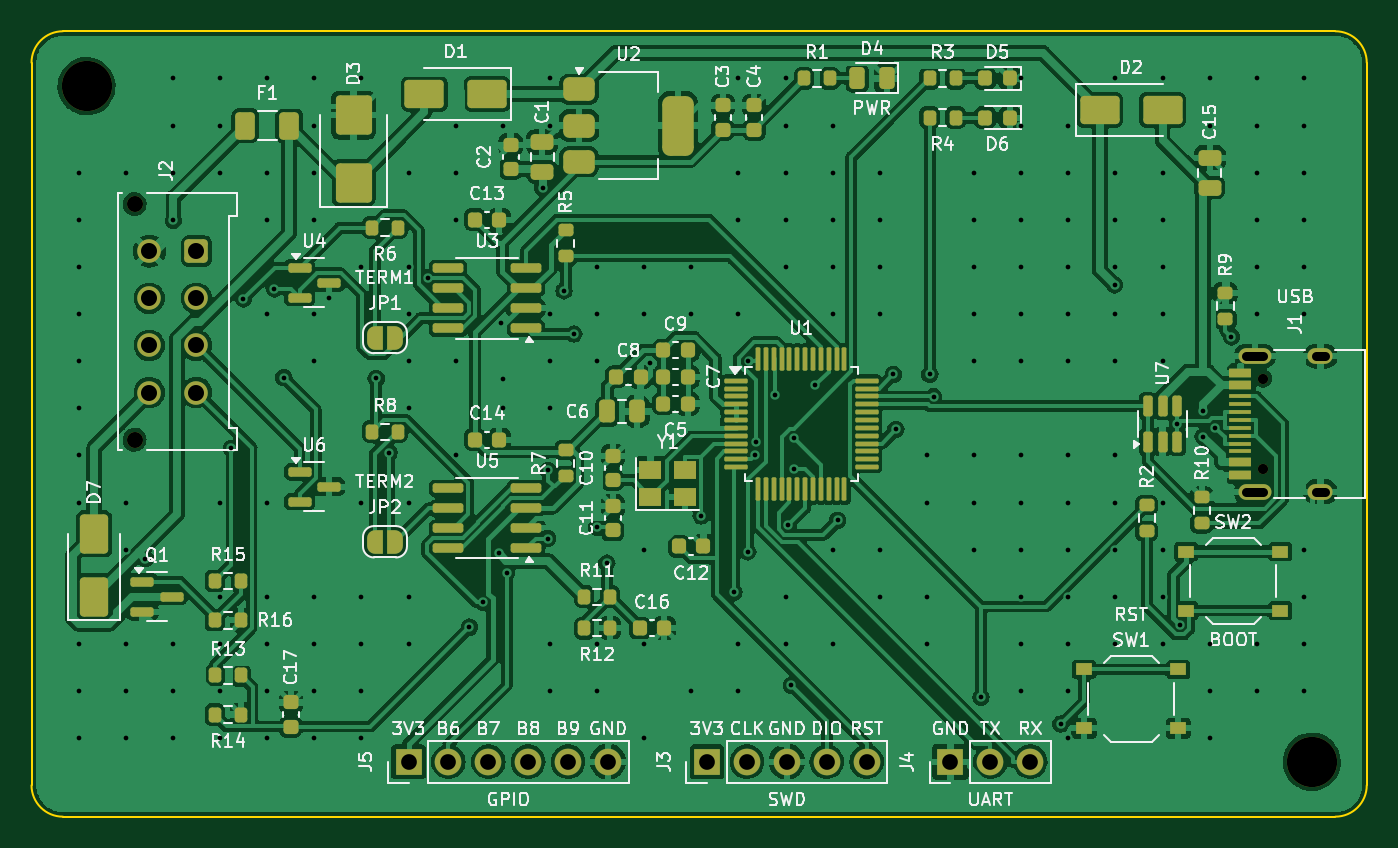
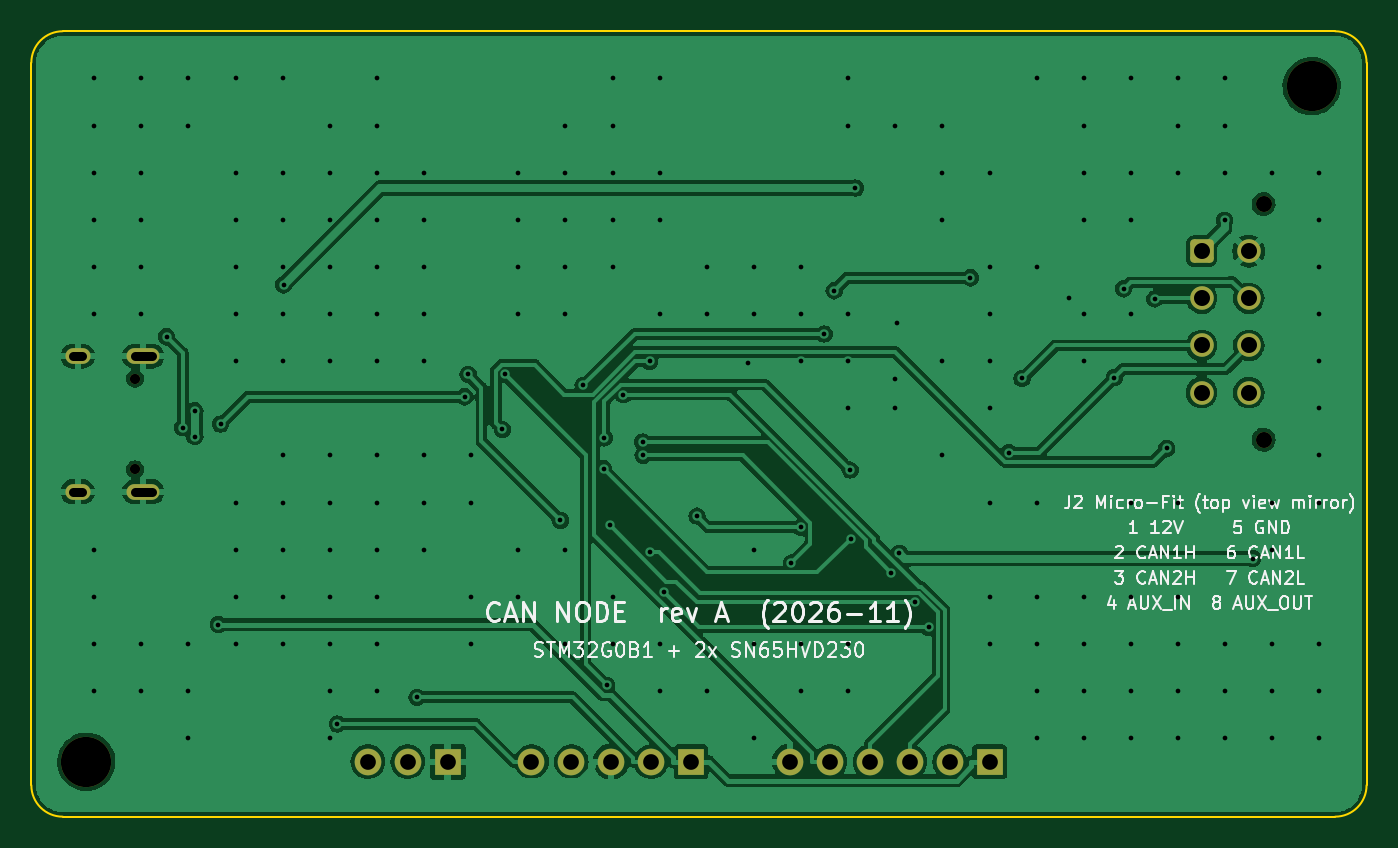
Circuit board: 11 layer files. Board 85.0 x 50.0 mm.
- bottom_copper: canode-B_Cu.gbl (115189 bytes)
- bottom_mask: canode-B_Mask.gbs (2351 bytes)
- paste: canode-B_Paste.gbp (477 bytes)
- bottom_silk: canode-B_Silkscreen.gbo (51573 bytes)
- outline: canode-Edge_Cuts.gm1 (1025 bytes)
- top_copper: canode-F_Cu.gtl (328529 bytes)
- top_mask: canode-F_Mask.gts (11794 bytes)
- paste: canode-F_Paste.gtp (9455 bytes)
- top_silk: canode-F_Silkscreen.gto (135623 bytes)
- drill: canode-NPTH.drl (577 bytes)
- drill: canode-PTH.drl (4681 bytes)

=== bottom_copper: canode-B_Cu.gbl (115189 bytes, source omitted) ===
=== bottom_mask: canode-B_Mask.gbs (2351 bytes, source withheld) ===
=== paste: canode-B_Paste.gbp ===
%TF.GenerationSoftware,KiCad,Pcbnew,7.0.11+dfsg-1build4*%
%TF.CreationDate,2026-11-09T01:07:51+00:00*%
%TF.ProjectId,canode,63616e6f-6465-42e6-9b69-6361645f7063,rev?*%
%TF.SameCoordinates,Original*%
%TF.FileFunction,Paste,Bot*%
%TF.FilePolarity,Positive*%
%FSLAX46Y46*%
G04 Gerber Fmt 4.6, Leading zero omitted, Abs format (unit mm)*
G04 Created by KiCad (PCBNEW 7.0.11+dfsg-1build4) date 2026-11-09 01:07:51*
%MOMM*%
%LPD*%
G01*
G04 APERTURE LIST*
G04 APERTURE END LIST*
M02*

=== bottom_silk: canode-B_Silkscreen.gbo (51573 bytes, source omitted) ===
=== outline: canode-Edge_Cuts.gm1 ===
%TF.GenerationSoftware,KiCad,Pcbnew,7.0.11+dfsg-1build4*%
%TF.CreationDate,2026-11-09T01:07:51+00:00*%
%TF.ProjectId,canode,63616e6f-6465-42e6-9b69-6361645f7063,rev?*%
%TF.SameCoordinates,Original*%
%TF.FileFunction,Profile,NP*%
%FSLAX46Y46*%
G04 Gerber Fmt 4.6, Leading zero omitted, Abs format (unit mm)*
G04 Created by KiCad (PCBNEW 7.0.11+dfsg-1build4) date 2026-11-09 01:07:51*
%MOMM*%
%LPD*%
G01*
G04 APERTURE LIST*
%TA.AperFunction,Profile*%
%ADD10C,0.100000*%
%TD*%
G04 APERTURE END LIST*
D10*
X100000000Y-148000000D02*
X100000000Y-102000000D01*
X183000000Y-150000000D02*
X102000000Y-150000000D01*
X183000000Y-150000000D02*
G75*
G03*
X185000000Y-148000000I0J2000000D01*
G01*
X102000000Y-100000000D02*
X183000000Y-100000000D01*
X185000000Y-102000000D02*
X185000000Y-148000000D01*
X185000000Y-102000000D02*
G75*
G03*
X183000000Y-100000000I-2000000J0D01*
G01*
X102000000Y-100000000D02*
G75*
G03*
X100000000Y-102000000I0J-2000000D01*
G01*
X100000000Y-148000000D02*
G75*
G03*
X102000000Y-150000000I2000000J0D01*
G01*
M02*

=== top_copper: canode-F_Cu.gtl (328529 bytes, source omitted) ===
=== top_mask: canode-F_Mask.gts (11794 bytes, source omitted) ===
=== paste: canode-F_Paste.gtp (9455 bytes, source omitted) ===
=== top_silk: canode-F_Silkscreen.gto (135623 bytes, source omitted) ===
=== drill: canode-NPTH.drl ===
M48
; DRILL file {KiCad 7.0.11+dfsg-1build4} date Mon Nov  9 01:07:51 2026
; FORMAT={-:-/ absolute / metric / decimal}
; #@! TF.CreationDate,2026-11-09T01:07:51+00:00
; #@! TF.GenerationSoftware,Kicad,Pcbnew,7.0.11+dfsg-1build4
; #@! TF.FileFunction,NonPlated,1,2,NPTH
FMAT,2
METRIC
; #@! TA.AperFunction,NonPlated,NPTH,ComponentDrill
T1C0.650
; #@! TA.AperFunction,NonPlated,NPTH,ComponentDrill
T2C1.020
; #@! TA.AperFunction,NonPlated,NPTH,ComponentDrill
T3C3.200
%
G90
G05
T1
X178.4Y-122.11
X178.4Y-127.89
T2
X106.56Y-111.0
X106.56Y-126.0
T3
X103.5Y-103.5
X181.5Y-146.5
M30

=== drill: canode-PTH.drl ===
M48
; DRILL file {KiCad 7.0.11+dfsg-1build4} date Mon Nov  9 01:07:51 2026
; FORMAT={-:-/ absolute / metric / decimal}
; #@! TF.CreationDate,2026-11-09T01:07:51+00:00
; #@! TF.GenerationSoftware,Kicad,Pcbnew,7.0.11+dfsg-1build4
; #@! TF.FileFunction,Plated,1,2,PTH
FMAT,2
METRIC
; #@! TA.AperFunction,Plated,PTH,ViaDrill
T1C0.300
; #@! TA.AperFunction,Plated,PTH,ComponentDrill
T2C0.600
; #@! TA.AperFunction,Plated,PTH,ComponentDrill
T3C1.000
; #@! TA.AperFunction,Plated,PTH,ComponentDrill
T4C1.020
%
G90
G05
T1
X103.0Y-109.0
X103.0Y-112.0
X103.0Y-115.0
X103.0Y-118.0
X103.0Y-121.0
X103.0Y-124.0
X103.0Y-127.0
X103.0Y-130.0
X103.0Y-139.0
X103.0Y-142.0
X103.0Y-145.0
X106.0Y-109.0
X106.0Y-130.0
X106.0Y-133.0
X106.0Y-139.0
X106.0Y-142.0
X106.0Y-145.0
X107.245Y-133.566
X109.0Y-103.0
X109.0Y-106.0
X109.0Y-109.0
X109.0Y-139.0
X109.0Y-142.0
X109.0Y-145.0
X109.038Y-112.035
X112.0Y-103.0
X112.0Y-106.0
X112.0Y-109.0
X112.0Y-130.0
X112.0Y-136.0
X112.0Y-139.0
X112.0Y-142.0
X112.0Y-145.0
X112.726Y-126.555
X113.479Y-117.039
X115.0Y-103.0
X115.0Y-109.0
X115.0Y-112.0
X115.0Y-118.0
X115.0Y-130.0
X115.0Y-136.0
X115.0Y-139.0
X115.0Y-142.0
X115.0Y-145.0
X115.457Y-116.396
X116.059Y-122.046
X118.0Y-103.0
X118.0Y-106.0
X118.0Y-109.0
X118.0Y-112.0
X118.0Y-118.0
X118.0Y-121.0
X118.0Y-136.0
X118.0Y-139.0
X118.0Y-142.0
X118.0Y-145.0
X118.938Y-116.966
X121.0Y-103.0
X121.0Y-115.0
X121.0Y-130.0
X121.0Y-136.0
X121.0Y-139.0
X121.0Y-142.0
X121.0Y-145.0
X121.935Y-122.099
X122.758Y-126.82
X124.0Y-109.0
X124.0Y-115.0
X124.0Y-118.0
X124.0Y-121.0
X124.0Y-124.0
X124.0Y-130.0
X124.0Y-136.0
X124.0Y-139.0
X125.224Y-115.697
X127.0Y-106.0
X127.0Y-109.0
X127.0Y-112.0
X127.0Y-121.0
X127.0Y-127.0
X127.881Y-137.931
X128.749Y-136.344
X129.737Y-133.235
X129.89Y-118.581
X130.0Y-106.0
X130.0Y-124.0
X130.017Y-122.138
X130.247Y-134.471
X132.541Y-109.978
X132.847Y-132.292
X132.871Y-127.935
X133.0Y-103.0
X133.0Y-106.0
X133.0Y-118.0
X133.0Y-121.0
X133.0Y-124.0
X133.0Y-139.0
X133.0Y-142.0
X133.897Y-116.522
X134.529Y-119.27
X135.989Y-131.583
X136.0Y-115.0
X136.0Y-118.0
X136.0Y-121.0
X136.0Y-139.0
X136.0Y-142.0
X136.625Y-133.858
X139.0Y-115.0
X139.0Y-118.0
X139.0Y-133.0
X139.0Y-139.0
X139.0Y-145.0
X139.37Y-121.1
X142.0Y-115.0
X142.0Y-118.0
X142.0Y-142.0
X142.626Y-130.862
X144.717Y-135.711
X145.0Y-103.0
X145.0Y-109.0
X145.0Y-112.0
X145.0Y-118.0
X145.0Y-139.0
X145.0Y-142.0
X145.601Y-133.141
X145.642Y-121.015
X146.051Y-126.989
X146.09Y-126.149
X147.306Y-123.125
X148.0Y-103.0
X148.0Y-106.0
X148.0Y-109.0
X148.0Y-112.0
X148.0Y-115.0
X148.0Y-136.0
X148.0Y-139.0
X148.17Y-131.449
X148.37Y-141.639
X148.533Y-125.881
X148.562Y-127.854
X149.873Y-122.547
X151.0Y-106.0
X151.0Y-109.0
X151.0Y-112.0
X151.0Y-115.0
X151.0Y-118.0
X151.0Y-133.0
X151.0Y-139.0
X151.315Y-131.141
X154.0Y-109.0
X154.0Y-112.0
X154.0Y-115.0
X154.0Y-118.0
X154.0Y-133.0
X154.0Y-136.0
X154.858Y-121.849
X155.023Y-125.345
X157.0Y-127.0
X157.0Y-130.0
X157.0Y-136.0
X157.0Y-139.0
X157.191Y-121.847
X157.422Y-123.27
X160.0Y-109.0
X160.0Y-112.0
X160.0Y-115.0
X160.0Y-118.0
X160.0Y-121.0
X160.0Y-127.0
X160.0Y-130.0
X160.0Y-133.0
X160.445Y-142.398
X163.0Y-103.0
X163.0Y-106.0
X163.0Y-109.0
X163.0Y-112.0
X163.0Y-115.0
X163.0Y-118.0
X163.0Y-121.0
X163.0Y-127.0
X163.0Y-130.0
X163.0Y-133.0
X163.0Y-136.0
X163.0Y-139.0
X163.0Y-142.0
X165.518Y-144.097
X166.0Y-106.0
X166.0Y-109.0
X166.0Y-112.0
X166.0Y-115.0
X166.0Y-118.0
X166.0Y-121.0
X166.0Y-127.0
X166.0Y-130.0
X166.0Y-133.0
X166.0Y-136.0
X166.0Y-139.0
X166.0Y-142.0
X166.0Y-145.0
X168.943Y-116.14
X169.0Y-103.0
X169.0Y-109.0
X169.0Y-112.0
X169.0Y-115.0
X169.0Y-118.0
X169.0Y-121.0
X169.0Y-127.0
X169.0Y-130.0
X169.0Y-133.0
X169.0Y-136.0
X169.0Y-139.0
X172.0Y-103.0
X172.0Y-109.0
X172.0Y-112.0
X172.0Y-115.0
X172.0Y-118.0
X172.0Y-121.0
X172.0Y-130.0
X172.0Y-133.0
X172.0Y-136.0
X172.0Y-139.0
X172.95Y-125.0
X173.092Y-137.769
X174.589Y-124.164
X174.589Y-125.8
X175.0Y-103.0
X175.0Y-106.0
X175.0Y-139.0
X175.0Y-142.0
X175.0Y-145.0
X175.359Y-125.229
X176.382Y-119.453
X178.0Y-103.0
X178.0Y-106.0
X178.0Y-109.0
X178.0Y-112.0
X178.0Y-115.0
X178.0Y-118.0
X178.0Y-139.0
X178.0Y-142.0
X181.0Y-103.0
X181.0Y-106.0
X181.0Y-109.0
X181.0Y-112.0
X181.0Y-115.0
X181.0Y-118.0
X181.0Y-133.0
X181.0Y-136.0
X181.0Y-139.0
X181.0Y-142.0
T3
X124.0Y-146.5
X126.54Y-146.5
X129.08Y-146.5
X131.62Y-146.5
X134.16Y-146.5
X136.7Y-146.5
X143.0Y-146.5
X145.54Y-146.5
X148.08Y-146.5
X150.62Y-146.5
X153.16Y-146.5
X158.5Y-146.5
X161.04Y-146.5
X163.58Y-146.5
T4
X107.5Y-114.0
X107.5Y-117.0
X107.5Y-120.0
X107.5Y-123.0
X110.5Y-114.0
X110.5Y-117.0
X110.5Y-120.0
X110.5Y-123.0
T2
X177.32Y-120.68G85X178.42Y-120.68
G05
X177.32Y-129.32G85X178.42Y-129.32
G05
X181.75Y-120.68G85X182.35Y-120.68
G05
X181.75Y-129.32G85X182.35Y-129.32
G05
M30
